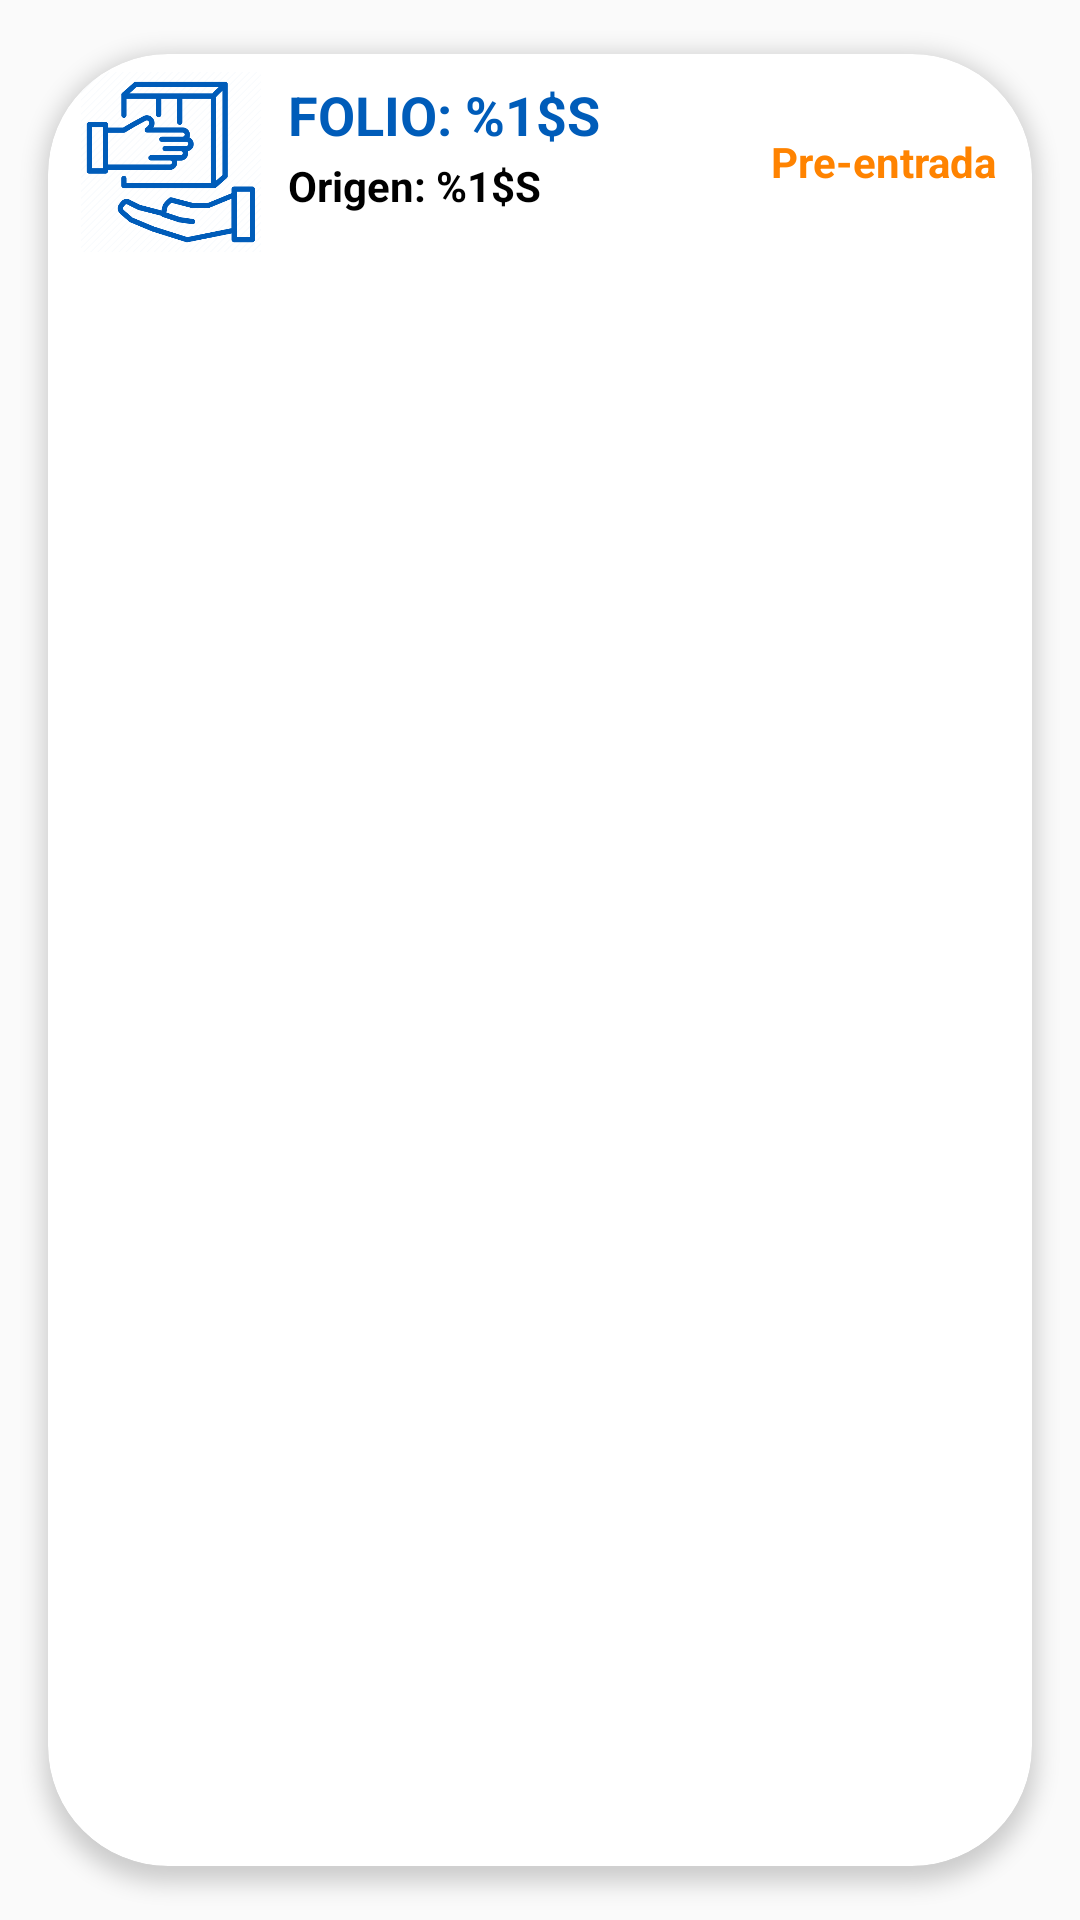

Produce the Android XML layout that renders to this screen, including the resource entries it uses.
<!-- AndroidManifest.xml: application theme AppTheme.NoActionBar -->
<!-- res/layout/activity_detalle_pmalmacen.xml -->
<?xml version="1.0" encoding="utf-8"?>
<androidx.cardview.widget.CardView
    xmlns:android="http://schemas.android.com/apk/res/android"
    xmlns:app="http://schemas.android.com/apk/res-auto"
    android:id="@+id/cv"
    android:layout_width="match_parent"
    android:layout_height="wrap_content"
    android:animateLayoutChanges="true"
    app:cardCornerRadius="40dp"
    app:cardElevation="4dp"
    app:cardUseCompatPadding="true">
    <LinearLayout
        android:layout_width="match_parent"
        android:layout_height="match_parent"
        android:animateLayoutChanges="true"
        android:orientation="vertical">
        <RelativeLayout
            android:layout_width="match_parent"
            android:layout_height="wrap_content"
            android:orientation="horizontal" android:padding="6dp">
            <ImageView
                android:id="@+id/imvDocumento"
                android:layout_width="70dp"
                android:layout_height="60dp"
                android:layout_alignParentStart="true"
                android:layout_centerVertical="true"
                android:layout_gravity= "center"
                android:paddingLeft="4dp"
                android:paddingRight="4dp"
                app:srcCompat="@drawable/send_box_azul"
                android:layout_alignParentLeft="true"/>
            <LinearLayout
                android:id="@+id/linearLayout"
                android:layout_width="wrap_content"
                android:layout_height="wrap_content"
                android:layout_alignParentTop="true"
                android:layout_marginStart="4dp"
                android:layout_marginTop="2dp"
                android:layout_toEndOf="@+id/imvDocumento"
                android:orientation="vertical"
                android:layout_marginLeft="4dp"
                android:layout_toRightOf="@+id/imvDocumento">
                <TextView
                    android:id="@+id/txtvEvidencia"
                    android:layout_width="match_parent"
                    android:layout_height="wrap_content"
                    android:layout_marginBottom="2dp"
                    android:text="@string/TD_folio"
                    android:textColor="@color/acvblue"
                    android:textSize="18sp"
                    android:textStyle="bold"/>
                
                <TextView
                    android:id="@+id/txtvDescripcion"
                    android:layout_width="match_parent"
                    android:layout_height="wrap_content"
                    android:text="@string/TD_sucursal_origen"
                    android:textColor="@color/acvblack"
                    android:textStyle="bold"
                    android:textSize="14sp"/>
            </LinearLayout>
            <TextView
                android:id="@+id/txtvStatus"
                android:layout_width="wrap_content"
                android:layout_height="wrap_content"
                android:layout_centerVertical="true"
                android:layout_marginEnd="6dp"
                android:layout_marginRight="6dp"
                android:text="@string/TD_status"
                android:textColor="@color/acvorange"
                android:textSize="14sp"
                android:textStyle="bold"
                android:layout_alignParentRight="true"
                android:layout_alignParentEnd="true"/>

        </RelativeLayout>
    </LinearLayout>

</androidx.cardview.widget.CardView>
<!-- resources referenced by this layout -->
<resources>
  <color name="acvblack">#000000</color>
  <color name="acvblue">#005CB9</color>
  <color name="acvorange">#FF8300</color>
  <!-- drawable send_box_azul: png bitmap (drawable, 21262 bytes) -->
  <string name="TD_folio">FOLIO: %1$S</string>
  <string name="TD_status">Pre-entrada</string>
  <string name="TD_sucursal_destino">Destino: %1$S</string>
  <string name="TD_sucursal_origen">Origen: %1$S</string>
  <style name="AppTheme.NoActionBar">
          <item name="windowActionBar">false</item>
          <item name="windowNoTitle">true</item>
      </style>
</resources>
